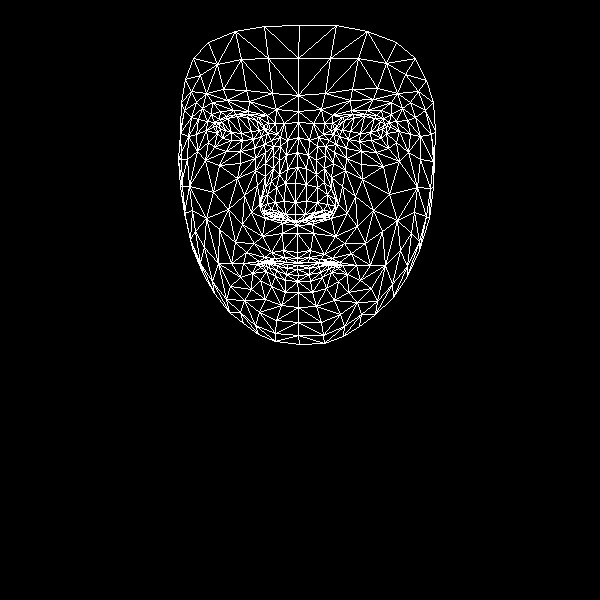

Source data for this figure (header and first rows):
, x, y
0, 297, 252
1, 295, 214
2, 297, 225
3, 287, 169
4, 295, 202
5, 295, 183
6, 298, 137
7, 220, 129
8, 298, 111
9, 298, 95
10, 299, 25
11, 297, 258
12, 297, 262
13, 297, 263
14, 297, 265
15, 297, 269
16, 298, 275
17, 297, 281
18, 298, 292
19, 295, 221
20, 285, 218
21, 185, 79
22, 253, 139
23, 242, 140
24, 231, 140
25, 217, 133
26, 261, 136
27, 236, 114
28, 248, 114
29, 226, 116
30, 219, 119
31, 208, 142
32, 259, 312
33, 216, 125
34, 180, 133
35, 196, 134
36, 244, 195
37, 283, 250
38, 287, 262
39, 271, 252
40, 264, 257
41, 278, 261
42, 271, 262
43, 252, 273
44, 285, 214
45, 284, 201
46, 202, 108
47, 265, 163
48, 261, 206
49, 260, 198
50, 213, 192
51, 285, 183
52, 227, 100
53, 212, 102
54, 193, 58
55, 276, 109
56, 258, 117
57, 243, 263
58, 192, 248
59, 268, 213
... 408 more rows
